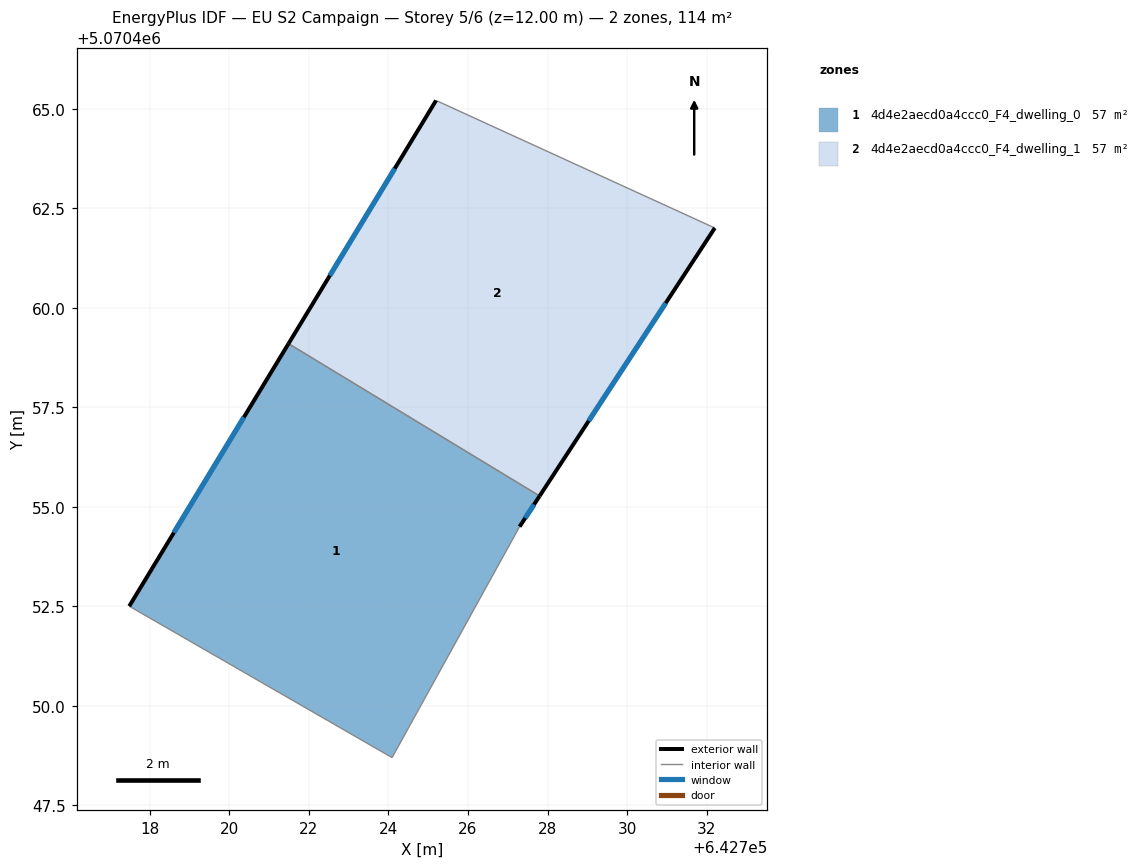
=== STOREY PLAN SPEC (per zone: floor XY polygon, exterior-wall plan segments, windows/doors) ===
zone 1: 4d4e2aecd0a4ccc0_F4_dwelling_0  (57.0 m²)
  floor: (642727.80, 5070455.27) (642727.30, 5070454.50) (642724.09, 5070448.70) (642717.49, 5070452.50) (642721.49, 5070459.10)
  exterior wall: (642721.49, 5070459.10) – (642717.49, 5070452.50)  [7.7 m]
    window: (642720.37, 5070457.25) – (642718.61, 5070454.35)  [4.5 m²]
  exterior wall: (642727.30, 5070454.50) – (642727.80, 5070455.27)  [0.9 m]
    window: (642727.44, 5070454.72) – (642727.66, 5070455.06)  [0.5 m²]
  interior walls: 3
zone 2: 4d4e2aecd0a4ccc0_F4_dwelling_1  (57.0 m²)
  floor: (642732.20, 5070462.00) (642727.80, 5070455.27) (642721.49, 5070459.10) (642725.20, 5070465.21)
  exterior wall: (642725.20, 5070465.21) – (642721.49, 5070459.10)  [7.1 m]
    window: (642724.16, 5070463.50) – (642722.53, 5070460.81)  [4.1 m²]
  exterior wall: (642727.80, 5070455.27) – (642732.20, 5070462.00)  [8.0 m]
    window: (642729.03, 5070457.16) – (642730.97, 5070460.12)  [4.7 m²]
  interior walls: 2

=== DERIVED (storey summary) ===
Building: EU S2 Campaign
Storey: 5 of 6  (floor level z = 12.00 m)
Storey gross floor area: 114.0 m²
Zones on this storey: 2
  - 4d4e2aecd0a4ccc0_F4_dwelling_0: floor 57.0 m²; exterior wall 8.6 m (25.9 m²); 2 window(s) 5.0 m²; WWR 19.3%
  - 4d4e2aecd0a4ccc0_F4_dwelling_1: floor 57.0 m²; exterior wall 15.2 m (45.6 m²); 2 window(s) 8.8 m²; WWR 19.3%
Zone adjacency (shared interzone walls):
  - 4d4e2aecd0a4ccc0_F4_dwelling_0 ↔ 4d4e2aecd0a4ccc0_F4_dwelling_1